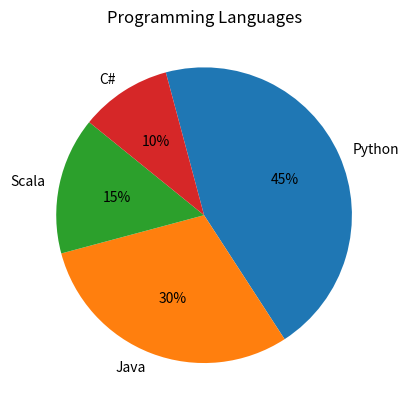

Recreate this plot in Python.
#!/usr/bin/python3

"""This code was adipted from Python Coding YouTube chgannel Day 27..."""

import matplotlib.pyplot as pyplot

# Define data 
labels = ('Python', 'Java', 'Scala', 'C#')
sizes = [45, 30, 15, 10]

# Create pie chart
pyplot.pie(sizes,
           labels=labels,
           autopct='%1.f%%', # Used to autoformat percentage values
           counterclock=False, # display set in clockwise order
           startangle=105)

# Add title
pyplot.title('Programming Languages')

#Display the figure
pyplot.show()

